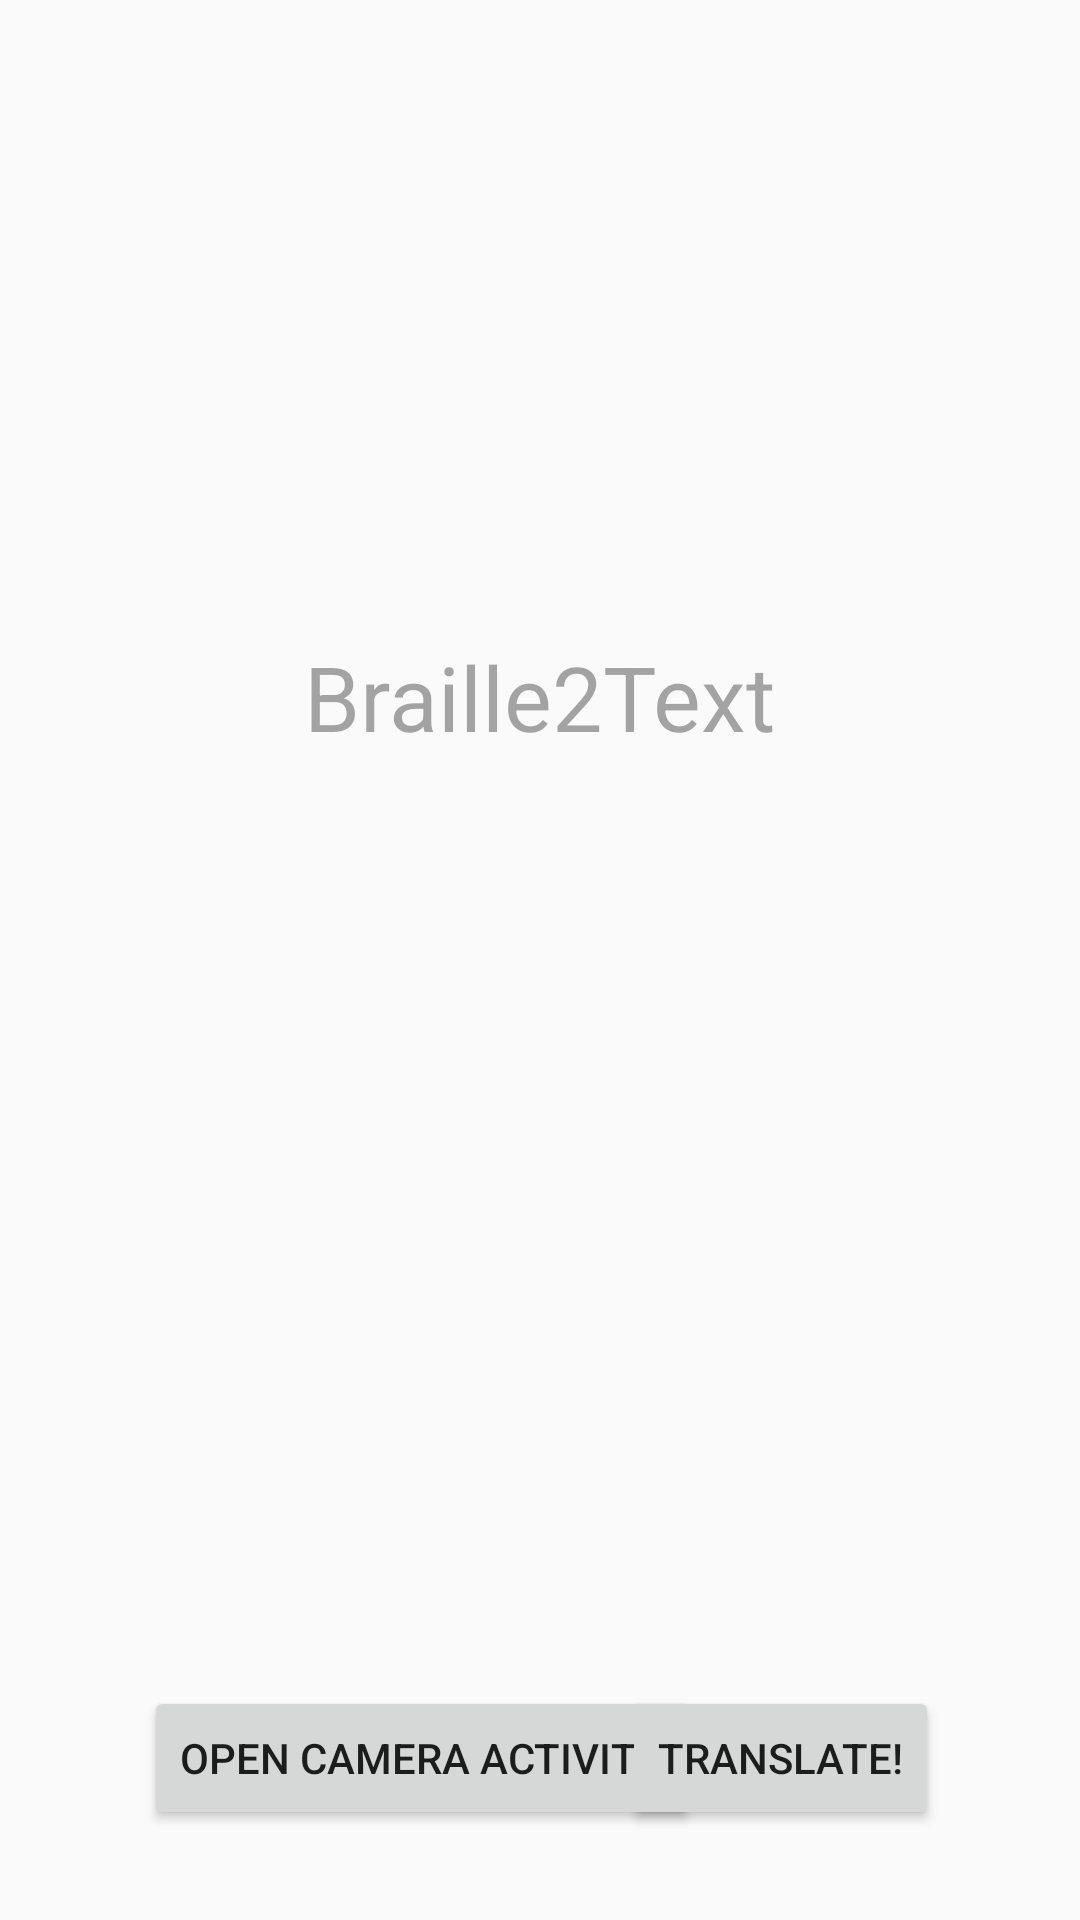

Layout XML and referenced resources for this Android screen:
<!-- AndroidManifest.xml: application theme AppTheme -->
<!-- res/layout/activity_main.xml -->
<?xml version="1.0" encoding="utf-8"?>
<RelativeLayout xmlns:android="http://schemas.android.com/apk/res/android"
    xmlns:app="http://schemas.android.com/apk/res-auto"
    xmlns:tools="http://schemas.android.com/tools"
    android:layout_width="match_parent"
    android:layout_height="match_parent"
    tools:context=".MainActivity">

    <TextView
        android:layout_width="wrap_content"
        android:layout_height="wrap_content"
        android:layout_alignParentTop="true"
        android:layout_centerHorizontal="true"
        android:layout_marginTop="212dp"
        android:text="Braille2Text"
        android:textColor="#59000000"
        android:textSize="30sp"
        tools:ignore="HardcodedText" />

    <Button
        android:id="@+id/button"
        android:layout_width="wrap_content"
        android:layout_height="wrap_content"
        android:layout_alignParentStart="true"
        android:layout_alignParentBottom="true"
        android:layout_marginStart="48dp"
        android:layout_marginBottom="30dp"
        android:text="Open Camera activity"
        tools:ignore="HardcodedText" />

    <Button
        android:id="@+id/button2"
        android:layout_width="wrap_content"
        android:layout_height="wrap_content"
        android:layout_alignParentEnd="true"
        android:layout_alignParentBottom="true"
        android:layout_marginEnd="47dp"
        android:layout_marginBottom="30dp"
        android:text="Translate!"
        tools:ignore="HardcodedText" />

</RelativeLayout>
<!-- resources referenced by this layout -->
<resources>
  <style name="AppTheme" parent="Theme.AppCompat.Light.NoActionBar" />
</resources>
